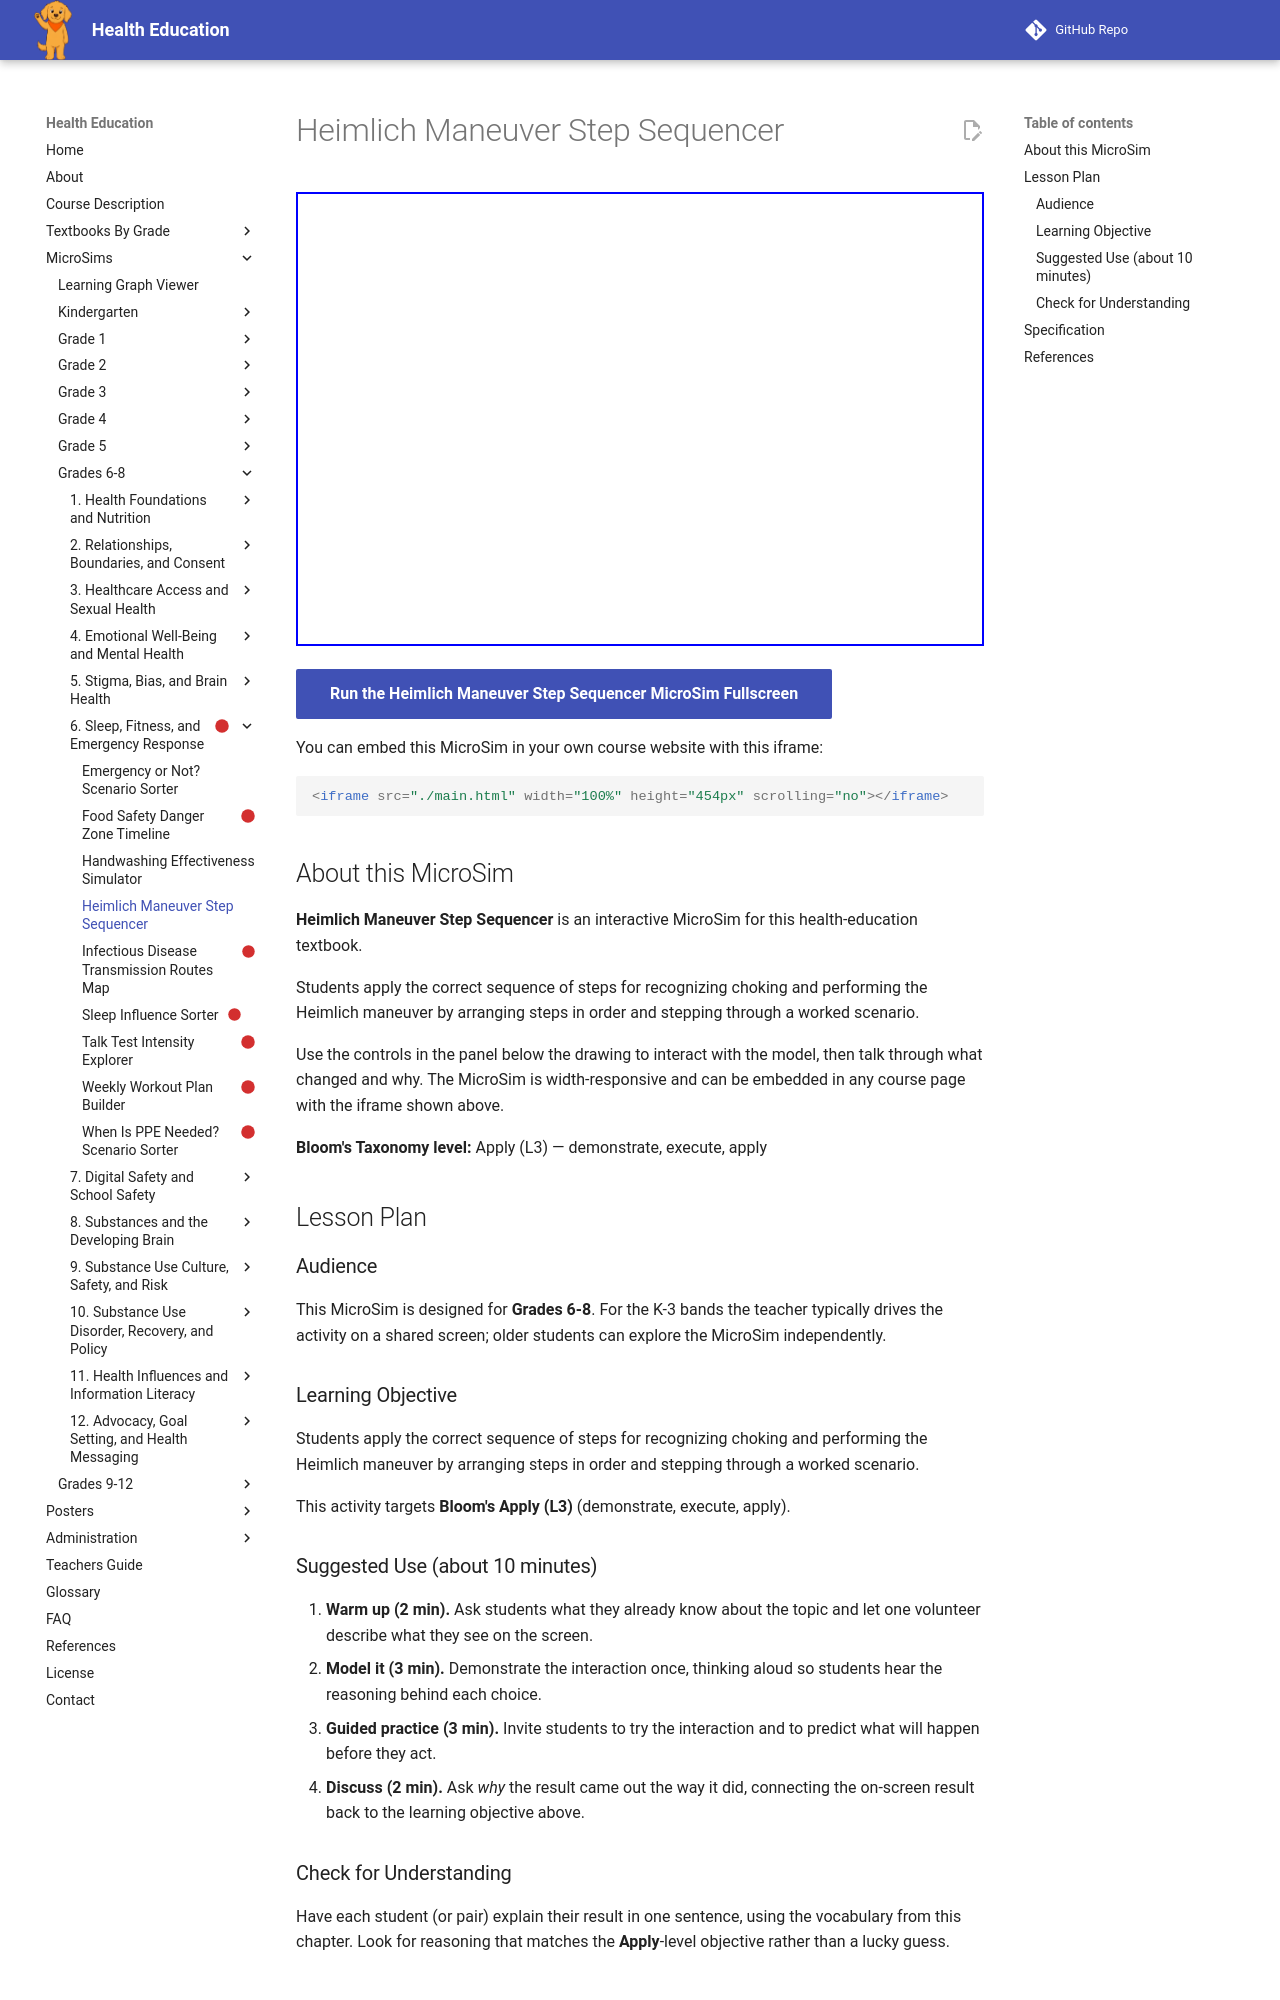

repository: dmccreary/health-education · page: sims/heimlich-maneuver-step-sequencer/index.html · generator: mkdocs

---
title: Heimlich Maneuver Step Sequencer
description: Students apply the correct sequence of steps for recognizing choking and performing the Heimlich maneuver by arranging steps in order and stepping through a worked scenario.
image: /sims/heimlich-maneuver-step-sequencer/heimlich-maneuver-step-sequencer.png
og:image: /sims/heimlich-maneuver-step-sequencer/heimlich-maneuver-step-sequencer.png
twitter:image: /sims/heimlich-maneuver-step-sequencer/heimlich-maneuver-step-sequencer.png
social:
   cards: false
library: p5.js
bloom_level: Apply (L3)
grade_band: Grades 6-8
---

# Heimlich Maneuver Step Sequencer

<iframe src="main.html" width="100%" height="454px" scrolling="no"></iframe>

[Run the Heimlich Maneuver Step Sequencer MicroSim Fullscreen](main.html){ .md-button .md-button--primary }

You can embed this MicroSim in your own course website with this iframe:

```html
<iframe src="./main.html" width="100%" height="454px" scrolling="no"></iframe>
```

## About this MicroSim

**Heimlich Maneuver Step Sequencer** is an interactive MicroSim for this health-education textbook.

Students apply the correct sequence of steps for recognizing choking and performing the Heimlich maneuver by arranging steps in order and stepping through a worked scenario.

Use the controls in the panel below the drawing to interact with the model, then talk through what changed and why. The MicroSim is width-responsive and can be embedded in any course page with the iframe shown above.

**Bloom's Taxonomy level:** Apply (L3) — demonstrate, execute, apply

## Lesson Plan

### Audience

This MicroSim is designed for **Grades 6-8**. For the K-3 bands the teacher
typically drives the activity on a shared screen; older students can explore
the MicroSim independently.

### Learning Objective

Students apply the correct sequence of steps for recognizing choking and performing the Heimlich maneuver by arranging steps in order and stepping through a worked scenario.

This activity targets **Bloom's Apply (L3)** (demonstrate, execute, apply).

### Suggested Use (about 10 minutes)

1. **Warm up (2 min).** Ask students what they already know about the topic
   and let one volunteer describe what they see on the screen.
2. **Model it (3 min).** Demonstrate the interaction once, thinking aloud so
   students hear the reasoning behind each choice.
3. **Guided practice (3 min).** Invite students to try the interaction and to
   predict what will happen before they act.
4. **Discuss (2 min).** Ask *why* the result came out the way it did, connecting
   the on-screen result back to the learning objective above.

### Check for Understanding

Have each student (or pair) explain their result in one sentence, using the
vocabulary from this chapter. Look for reasoning that matches the
**Apply**-level objective rather than a lucky guess.
